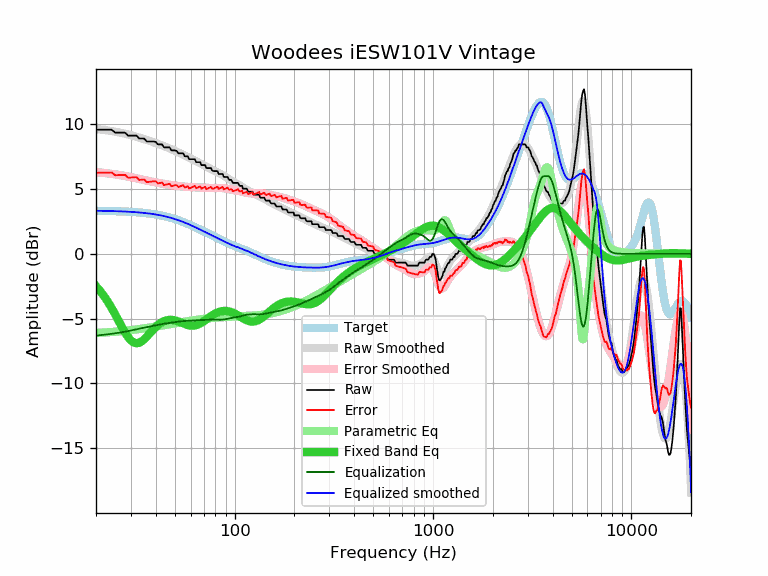

Source data for this figure (header and first rows):
frequency, raw, error, smoothed, error_smoothed, equalization, parametric_eq, equalized_raw, equalized_smoothed, target
20, 9.57, 6.25, 9.62, 6.30, -6.30, -2.49, 3.27, 3.32, 3.32
21, 9.57, 6.25, 9.59, 6.27, -6.27, -2.87, 3.30, 3.32, 3.32
22, 9.57, 6.26, 9.55, 6.24, -6.24, -3.28, 3.33, 3.31, 3.31
23, 9.57, 6.27, 9.51, 6.20, -6.20, -3.72, 3.37, 3.31, 3.31
24, 9.57, 6.27, 9.47, 6.17, -6.17, -4.19, 3.40, 3.30, 3.30
25, 9.35, 6.06, 9.42, 6.13, -6.13, -4.68, 3.22, 3.29, 3.29
26, 9.35, 6.07, 9.37, 6.09, -6.09, -5.17, 3.26, 3.28, 3.28
27, 9.35, 6.08, 9.32, 6.05, -6.05, -5.64, 3.30, 3.27, 3.27
28, 9.35, 6.09, 9.27, 6.00, -6.00, -6.06, 3.35, 3.26, 3.26
29, 9.12, 5.87, 9.21, 5.96, -5.96, -6.42, 3.16, 3.25, 3.25
30, 9.12, 5.89, 9.15, 5.91, -5.91, -6.68, 3.21, 3.24, 3.24
31, 9.12, 5.90, 9.09, 5.87, -5.87, -6.84, 3.26, 3.22, 3.22
32, 9.12, 5.91, 9.03, 5.82, -5.82, -6.90, 3.30, 3.21, 3.21
33, 8.89, 5.70, 8.97, 5.77, -5.77, -6.86, 3.12, 3.19, 3.19
34, 8.89, 5.72, 8.90, 5.73, -5.73, -6.75, 3.16, 3.17, 3.17
35, 8.89, 5.74, 8.84, 5.69, -5.69, -6.59, 3.20, 3.15, 3.15
36, 8.67, 5.54, 8.78, 5.65, -5.65, -6.40, 3.02, 3.13, 3.13
37, 8.66, 5.55, 8.72, 5.61, -5.61, -6.20, 3.05, 3.11, 3.11
38, 8.66, 5.57, 8.66, 5.57, -5.57, -6.00, 3.09, 3.09, 3.09
39, 8.66, 5.60, 8.60, 5.54, -5.54, -5.81, 3.12, 3.06, 3.06
40, 8.63, 5.59, 8.54, 5.51, -5.51, -5.64, 3.12, 3.04, 3.04
41, 8.44, 5.43, 8.49, 5.48, -5.48, -5.50, 2.96, 3.01, 3.01
42, 8.44, 5.46, 8.43, 5.45, -5.45, -5.37, 2.99, 2.98, 2.98
43, 8.44, 5.49, 8.37, 5.42, -5.42, -5.27, 3.02, 2.95, 2.95
44, 8.21, 5.30, 8.31, 5.39, -5.39, -5.20, 2.82, 2.91, 2.91
45, 8.21, 5.33, 8.25, 5.37, -5.37, -5.14, 2.84, 2.88, 2.88
46, 8.21, 5.37, 8.19, 5.35, -5.35, -5.11, 2.87, 2.84, 2.84
47, 8.21, 5.41, 8.13, 5.32, -5.32, -5.09, 2.89, 2.80, 2.81
48, 7.98, 5.22, 8.07, 5.30, -5.30, -5.09, 2.68, 2.77, 2.77
49, 7.98, 5.26, 8.01, 5.28, -5.28, -5.11, 2.70, 2.72, 2.73
50, 7.98, 5.30, 7.95, 5.26, -5.26, -5.13, 2.72, 2.68, 2.68
51, 7.93, 5.29, 7.89, 5.25, -5.25, -5.17, 2.69, 2.64, 2.64
52, 7.75, 5.16, 7.83, 5.23, -5.23, -5.22, 2.52, 2.60, 2.60
53, 7.75, 5.20, 7.77, 5.21, -5.21, -5.26, 2.54, 2.55, 2.55
54, 7.75, 5.25, 7.71, 5.20, -5.20, -5.32, 2.55, 2.50, 2.50
55, 7.75, 5.29, 7.65, 5.19, -5.19, -5.37, 2.56, 2.46, 2.46
56, 7.52, 5.11, 7.59, 5.18, -5.18, -5.41, 2.34, 2.41, 2.41
57, 7.52, 5.16, 7.53, 5.17, -5.17, -5.46, 2.35, 2.36, 2.36
58, 7.52, 5.21, 7.47, 5.16, -5.16, -5.49, 2.36, 2.31, 2.31
59, 7.30, 5.04, 7.42, 5.15, -5.15, -5.52, 2.15, 2.26, 2.26
60, 7.30, 5.09, 7.36, 5.14, -5.14, -5.54, 2.16, 2.22, 2.22
61, 7.30, 5.14, 7.31, 5.14, -5.14, -5.55, 2.16, 2.17, 2.17
62, 7.30, 5.19, 7.25, 5.13, -5.13, -5.54, 2.17, 2.12, 2.12
63, 7.30, 5.24, 7.20, 5.13, -5.13, -5.53, 2.17, 2.07, 2.07
64, 7.07, 5.05, 7.14, 5.12, -5.12, -5.50, 1.95, 2.02, 2.02
65, 7.07, 5.10, 7.09, 5.12, -5.12, -5.47, 1.95, 1.97, 1.97
66, 7.07, 5.15, 7.03, 5.11, -5.11, -5.42, 1.96, 1.92, 1.92
67, 7.07, 5.20, 6.98, 5.11, -5.11, -5.37, 1.96, 1.87, 1.87
68, 6.84, 5.02, 6.92, 5.10, -5.10, -5.32, 1.74, 1.82, 1.82
69, 6.84, 5.07, 6.87, 5.10, -5.10, -5.25, 1.75, 1.77, 1.77
70, 6.84, 5.12, 6.82, 5.09, -5.09, -5.19, 1.75, 1.73, 1.73
71, 6.84, 5.16, 6.76, 5.08, -5.08, -5.12, 1.76, 1.68, 1.68
72, 6.61, 4.98, 6.71, 5.08, -5.08, -5.06, 1.53, 1.63, 1.63
73, 6.61, 5.02, 6.66, 5.08, -5.08, -4.99, 1.53, 1.59, 1.59
74, 6.61, 5.07, 6.62, 5.08, -5.08, -4.92, 1.54, 1.54, 1.54
75, 6.61, 5.12, 6.57, 5.07, -5.07, -4.86, 1.54, 1.50, 1.50
76, 6.61, 5.16, 6.53, 5.08, -5.08, -4.80, 1.54, 1.45, 1.45
77, 6.43, 5.02, 6.49, 5.08, -5.08, -4.74, 1.35, 1.41, 1.41
78, 6.38, 5.02, 6.44, 5.08, -5.08, -4.69, 1.30, 1.37, 1.37
79, 6.38, 5.06, 6.40, 5.08, -5.08, -4.64, 1.30, 1.32, 1.32
... 553 more rows
